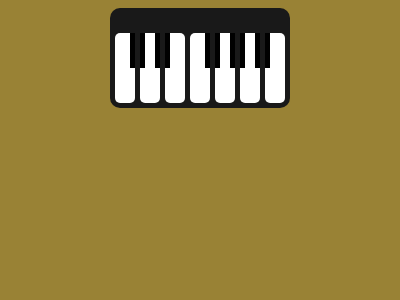

Write a web page that renders exactly this picture using CSS.

<!DOCTYPE html>
<html lang="zh-CN">
<head>
    <meta charset="UTF-8">
    <meta http-equiv="X-UA-Compatible" content="IE=edge">
    <meta name="viewport" content="width=device-width, initial-scale=1.0">
    <title>80</title>
</head>
<body>
    <div class="piano">
        <div class="blank blank-left"></div>
        <div class="blank blank-left blank-right"></div>
        <div class="blank blank-right"></div>
        <div class="blank blank-left"></div>
        <div class="blank blank-left blank-right"></div>
        <div class="blank blank-left blank-right"></div>
        <div class="blank blank-right"></div>
      </div>
      <style>
        body {
          background-color: #998235;
          display: flex;
          justify-content: center;
          align-items: center;
        }
        .piano {
          width: 180px;
          height: 95px;
          background-color: #191919;
          border-radius: 10px;
          display: flex;
          justify-content: space-evenly;
          align-items: flex-end;
          padding-bottom: 5px;
        }
        .blank {
          width: 20px;
          height: 74%;
          background-color: #FFFFFF;
          border-radius: 5px;
          position: relative;
        }
        .blank-left::after {
          content: '';
          width: 25%;
          height: 50%;
          display: block;
          position: absolute;
          top: 0;
          right: 0;
          background-color: #000000;
        }
        .blank-right::before {
          content: '';
          width: 25%;
          height: 50%;
          display: block;
          position: absolute;
          top: 0;
          left: 0;
          background-color: #000000;
        }
      </style>
</body>
</html>